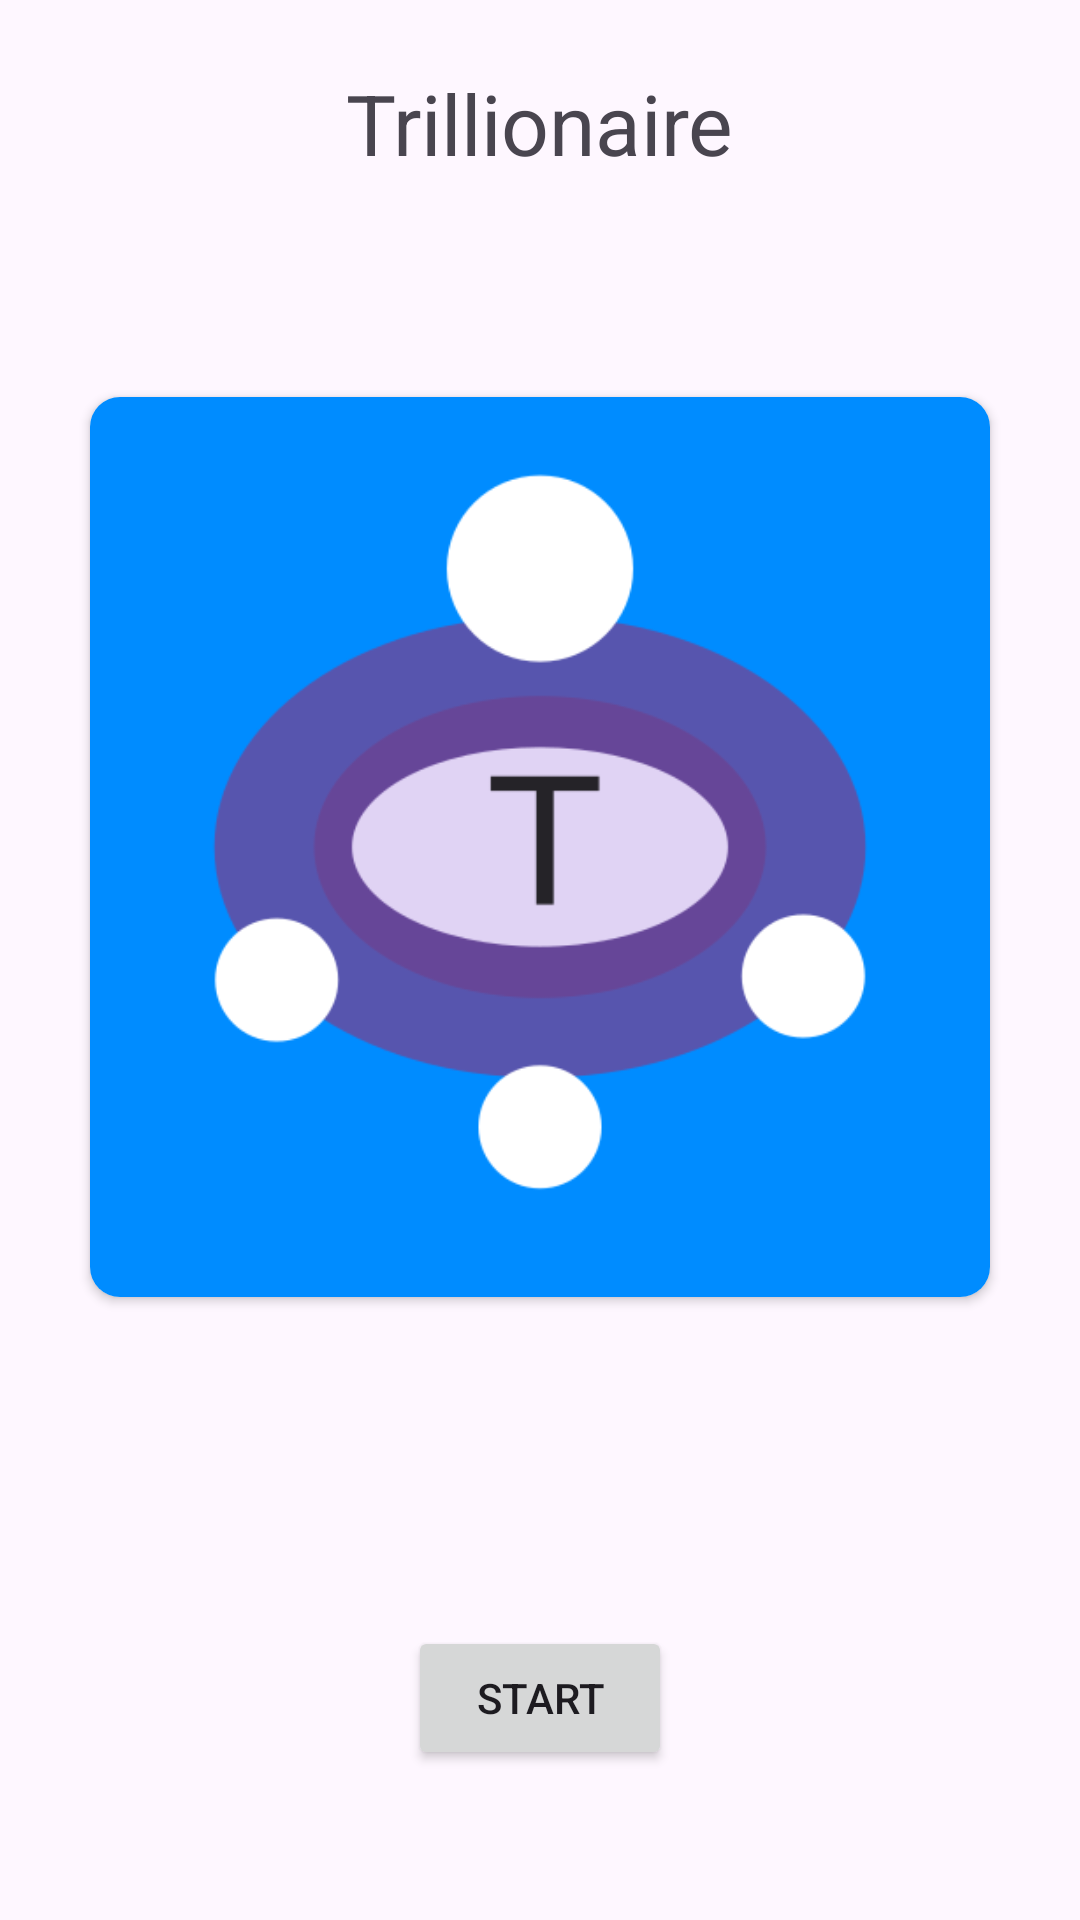

Write the Android layout XML for this screen, with the resource values it uses.
<!-- AndroidManifest.xml: application theme Theme.Trillionaire -->
<!-- res/layout/fragment_menu.xml -->
<?xml version="1.0" encoding="utf-8"?>
<androidx.constraintlayout.widget.ConstraintLayout xmlns:android="http://schemas.android.com/apk/res/android"
    xmlns:app="http://schemas.android.com/apk/res-auto"
    xmlns:tools="http://schemas.android.com/tools"
    android:id="@+id/clMenu"
    android:layout_width="match_parent"
    android:layout_height="match_parent"
    tools:context=".fragments.MenuFragment" >

    <TextView
        android:id="@+id/tvName"
        android:layout_width="wrap_content"
        android:layout_height="wrap_content"
        android:layout_marginTop="50dp"
        android:layout_marginBottom="100dp"
        android:text="@string/trillionaire"
        android:textSize="28dp"
        app:layout_constraintBottom_toTopOf="@+id/cardView"
        app:layout_constraintEnd_toEndOf="parent"
        app:layout_constraintStart_toStartOf="parent"
        app:layout_constraintTop_toTopOf="parent" />

    <androidx.cardview.widget.CardView
        android:id="@+id/cardView"
        android:layout_width="wrap_content"
        android:layout_height="wrap_content"
        app:cardCornerRadius="10dp"
        app:layout_constraintBottom_toTopOf="@+id/btnRequest"
        app:layout_constraintEnd_toEndOf="parent"
        app:layout_constraintStart_toStartOf="parent"
        app:layout_constraintTop_toTopOf="@id/tvName">

        <ImageView
            android:id="@+id/imageView2"
            android:layout_width="300dp"
            android:layout_height="300dp"
            android:src="@drawable/icon" />
    </androidx.cardview.widget.CardView>

    <Button
        android:id="@+id/btnRequest"
        android:layout_width="wrap_content"
        android:layout_height="wrap_content"
        android:layout_marginBottom="50dp"
        android:text="@string/request"
        app:layout_constraintBottom_toBottomOf="parent"
        app:layout_constraintEnd_toEndOf="parent"
        app:layout_constraintStart_toStartOf="parent" />

</androidx.constraintlayout.widget.ConstraintLayout>
<!-- resources referenced by this layout -->
<resources>
  <!-- drawable icon: png bitmap (drawable, 19190 bytes) -->
  <string name="request">Start</string>
  <string name="trillionaire">Trillionaire</string>
  <style name="Theme.Trillionaire" parent="Base.Theme.Trillionaire" />
  <style name="Base.Theme.Trillionaire" parent="Theme.Material3.DayNight.NoActionBar">
          
          
      </style>
</resources>
